Run: headless pygame with SDL's dummy video driver; simulated clock (each Clock.tick advances the game by its frame time, no real sleeping); random seed 0; keys injected as events and as key.get_pressed() state; no mouse input.
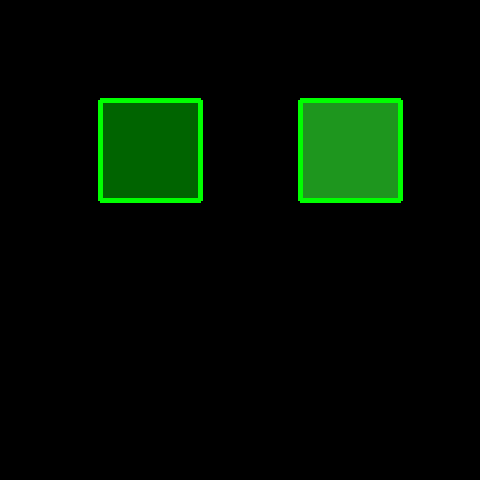
Frame 1 of 4 · flips 1–60 · no input
Frame 2 of 4 · flips 61–180 · tapped SPACE, RETURN · held RIGHT (→), D · screen unchanged from frame 1, image omitted
Frame 3 of 4 · flips 181–300 · held DOWN (↓), S · screen unchanged from frame 2, image omitted
Frame 4 of 4 · flips 301–420 · held LEFT (←), A, UP (↑), W · screen unchanged from frame 3, image omitted

The pygame program that drew these frames:

# import random
#
# class Test:
#     def __init__(self, mass, heigth):
#         self.mass = mass
#         self.height = heigth
#     def update(self):
#         self.__init__(50,7.5)
#
# a1 = Test(100, 15)
# a1.update()
# print(a1.mass, a1.height)
#
# a = [1,2,3]
# a.pop(-1)
# print(a)

import pygame
import sys
import random

# INITIALIZATION SETTINGS
HEIGHT = 480
WIDTH = 480
FPS = 5
W = 5



GREEN = (0, 255, 0)
DARK_GREEN = (0, 100, 0)
LIGHT_GREEN = (30, 150, 30)
BLACK = (0, 0, 0)
WHITE = (255, 255, 255)

pygame.init()
screen = pygame.display.set_mode((WIDTH, HEIGHT))
clock = pygame.time.Clock()

class Cell:
    def __init__(self, rect, color):
        self.rect = rect
        self.color = color
    def draw_lines(self):
        left_top = self.rect.topleft
        left_bottom = self.rect.bottomleft
        right_bottom = self.rect.bottomright
        right_top = self.rect.topright

        pygame.draw.line(screen, GREEN, left_top, right_top, W)
        pygame.draw.line(screen, GREEN, left_top, left_bottom, W)
        pygame.draw.line(screen, GREEN, right_bottom, left_bottom, W)
        pygame.draw.line(screen, GREEN, right_bottom, right_top, W)

    def draw(self):
        pygame.draw.rect(screen, self.color, self.rect)
        self.draw_lines()

def main():
    # start settings
    running = True
    screen.fill(BLACK)

    rect1 = pygame.Rect(100, 100, 100, 100)
    rect2 = pygame.Rect(300, 100, 100, 100)
    a1 = Cell(rect1, DARK_GREEN); a2 = Cell(rect2, LIGHT_GREEN)
    a1.draw(); a2.draw();

    # screen update loop
    while running:
        for i in pygame.event.get():
            if i.type == pygame.QUIT:
                running = False
                pygame.quit()
                sys.exit()
    #---# CODE HERE

    #---# CODE STOP
        pygame.display.update()
        clock.tick(FPS)
#-----------------------------------------------
main()
